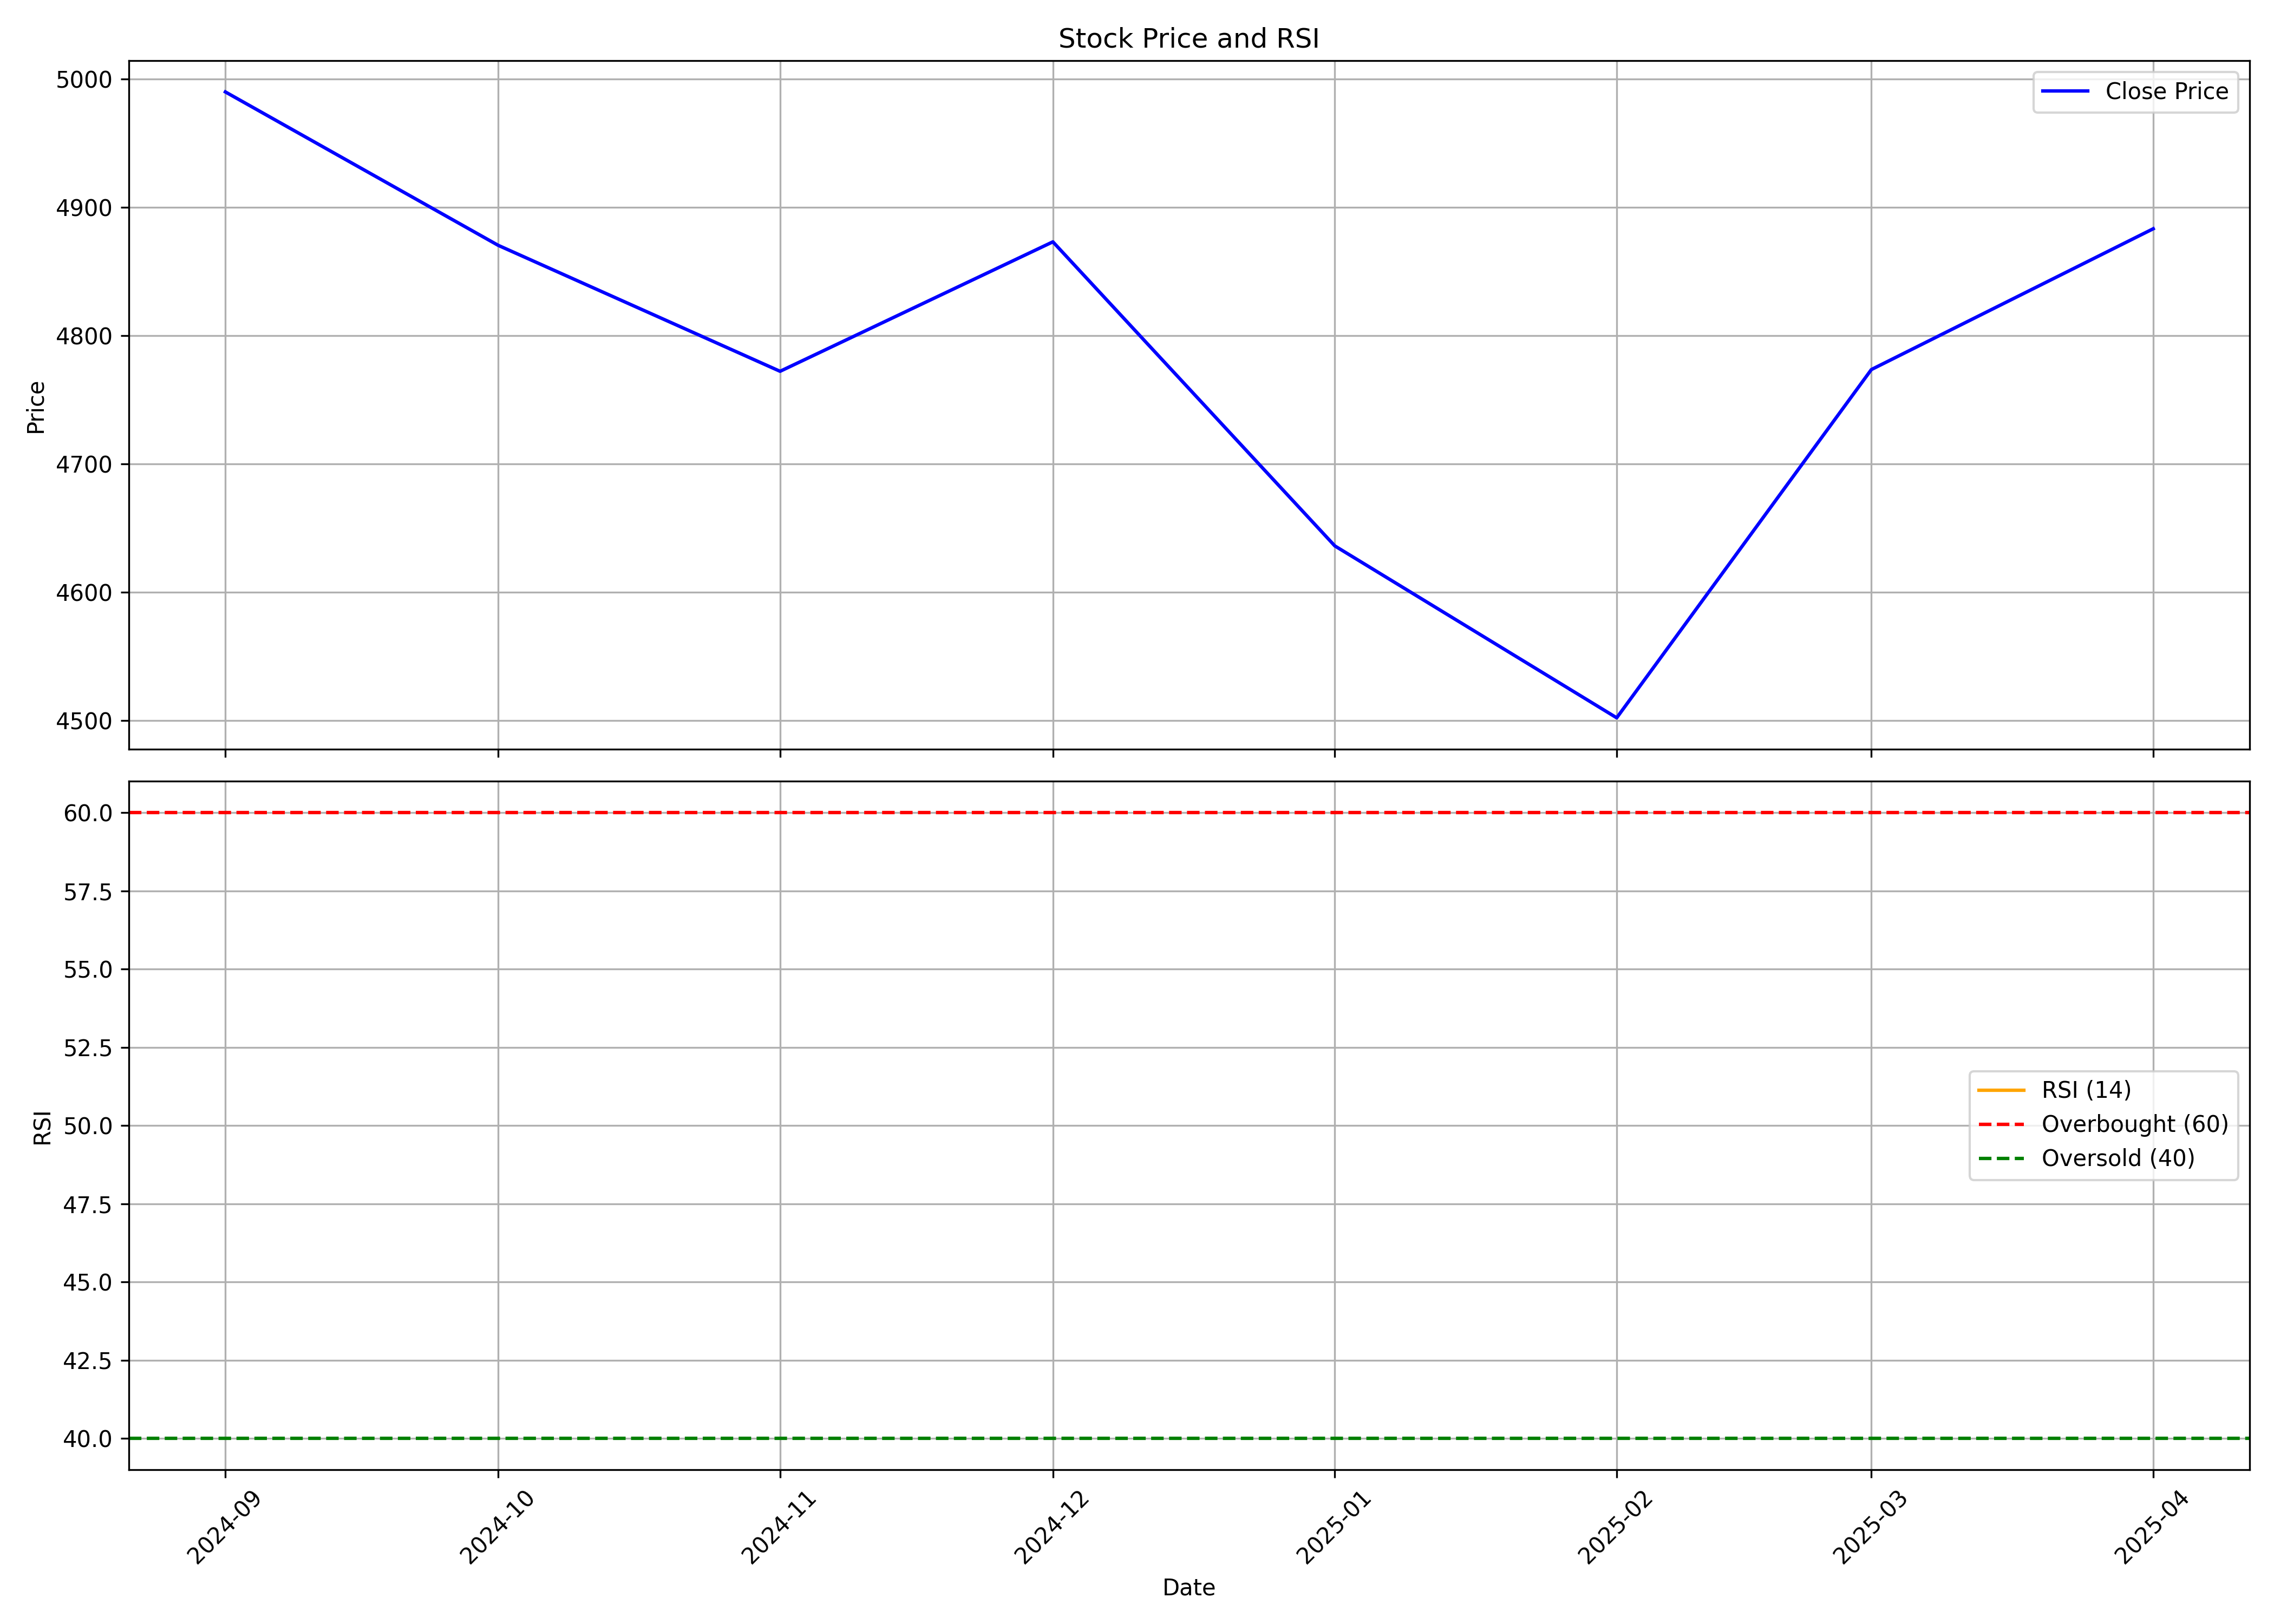

Source data for this figure (header and first rows):
, Unnamed: 0, date, symbol, open, high, low, close, volume, rsi
0, 0, 2024-09-01, SANOFICONR, 4618, 5316, 4549, 4990, 766441, 
1, 1, 2024-10-01, SANOFICONR, 4948, 5123, 4165, 4870, 389379, 
2, 2, 2024-11-01, SANOFICONR, 4870, 4899, 4651, 4772, 454664, 
3, 3, 2024-12-01, SANOFICONR, 4762, 4894, 4519, 4873, 351048, 
4, 4, 2025-01-01, SANOFICONR, 4873, 4975, 4487, 4636, 319102, 
5, 5, 2025-02-01, SANOFICONR, 4656, 4856, 4500, 4502, 220557, 
6, 6, 2025-03-01, SANOFICONR, 4501, 4845, 4501, 4774, 768238, 
7, 7, 2025-04-01, SANOFICONR, 4774, 4933, 4605, 4883, 297235, 
